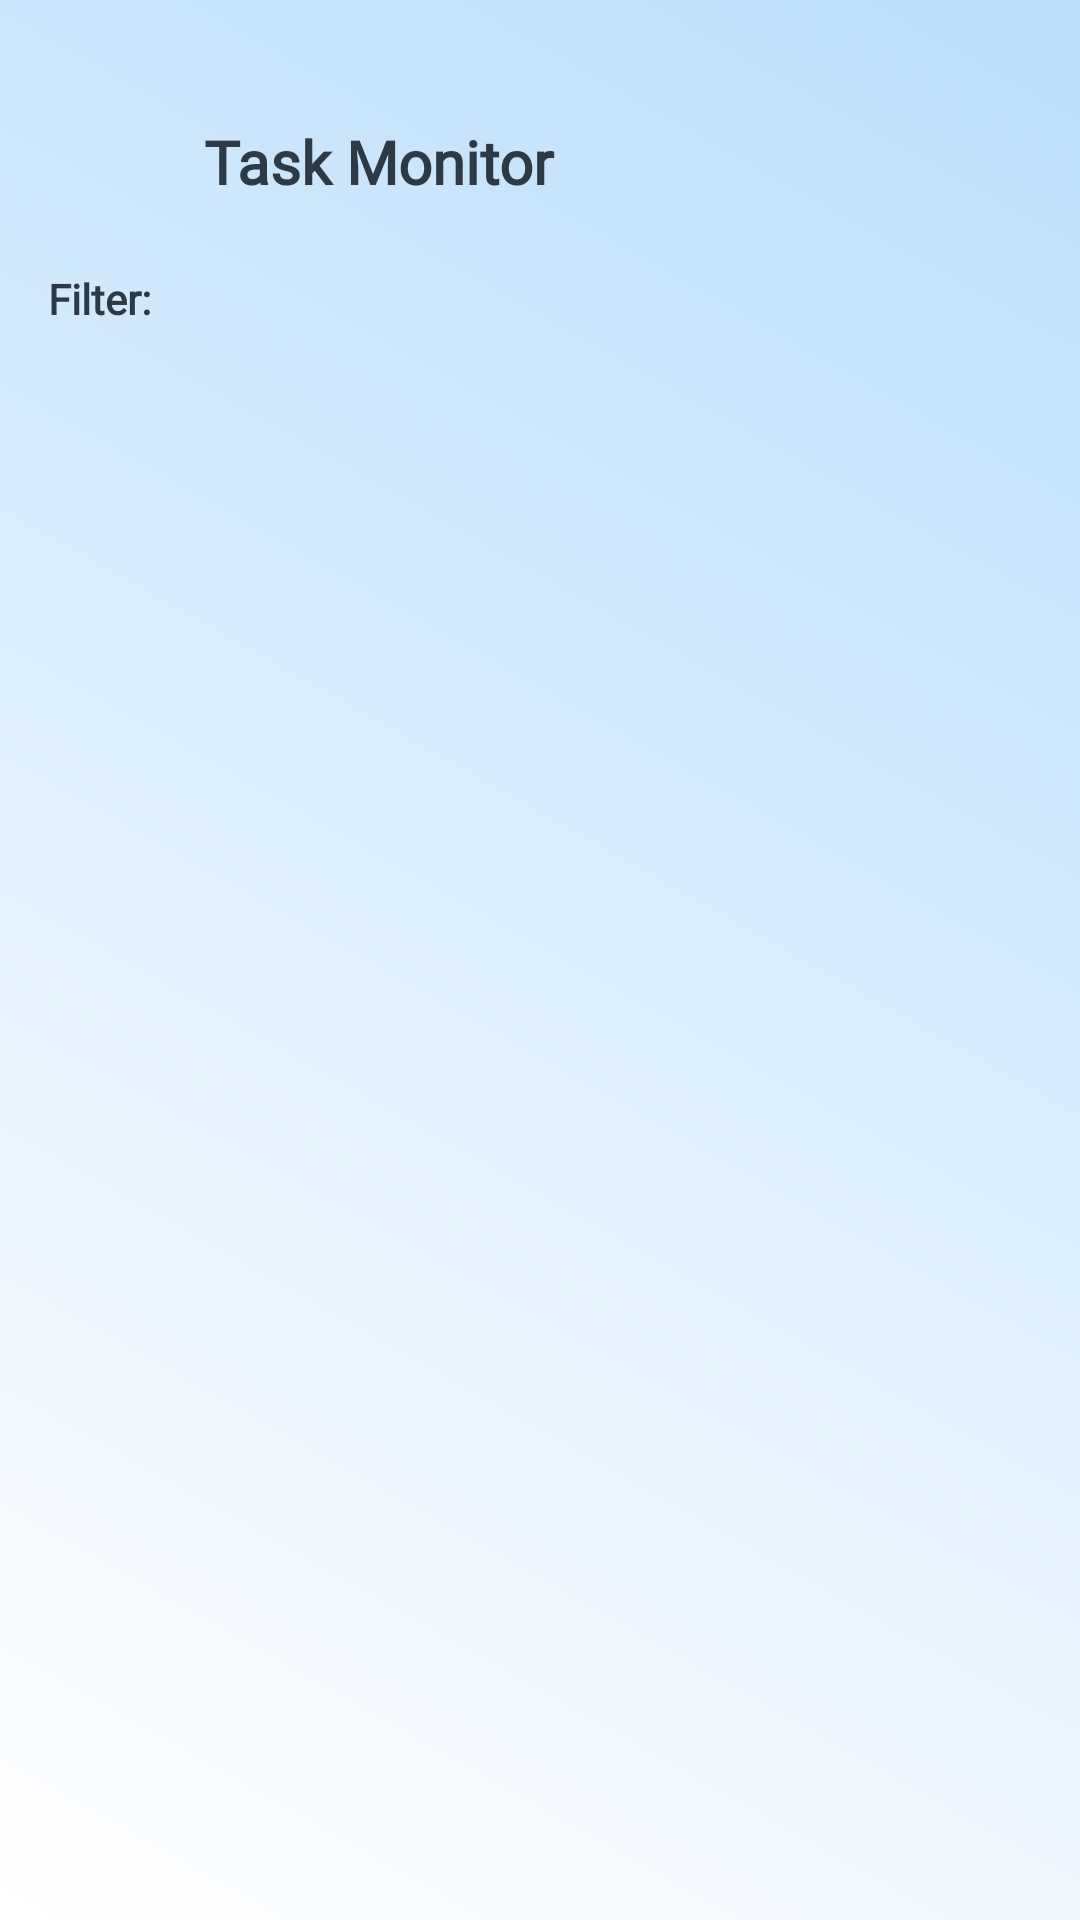

This screen was rendered from an Android layout file. Write that file and the resources it references.
<!-- AndroidManifest.xml: application theme Theme.Stafflink -->
<!-- res/layout/activity_admin_task_monitor.xml -->
<?xml version="1.0" encoding="utf-8"?>
<LinearLayout
    xmlns:android="http://schemas.android.com/apk/res/android"
    xmlns:app="http://schemas.android.com/apk/res-auto"
    android:layout_width="match_parent"
    android:layout_height="match_parent"
    android:orientation="vertical"
    android:background="@drawable/admin_page_gradient">

    
    <LinearLayout
        android:layout_width="match_parent"
        android:layout_height="wrap_content"
        android:orientation="horizontal"
        android:gravity="center_vertical"
        android:padding="16dp"
        android:layout_marginTop="18dp">

        <ImageButton
            android:id="@+id/btnBack"
            android:layout_width="40dp"
            android:layout_height="40dp"
            android:background="?android:attr/selectableItemBackgroundBorderless"
            android:src="@drawable/ic_back_black"
            android:padding="8dp"
            android:contentDescription="Back"/>

        <TextView
            android:layout_width="0dp"
            android:layout_height="wrap_content"
            android:layout_weight="1"
            android:text="Task Monitor"
            android:textSize="20sp"
            android:textStyle="bold"
            android:textColor="#2C3A47"
            android:layout_marginStart="12dp"
            android:fontFamily="@font/poppins"/>

    </LinearLayout>

    
    <LinearLayout
        android:layout_width="match_parent"
        android:layout_height="wrap_content"
        android:orientation="horizontal"
        android:gravity="center_vertical"
        android:paddingHorizontal="16dp"
        android:paddingBottom="8dp">

        <TextView
            android:layout_width="wrap_content"
            android:layout_height="wrap_content"
            android:text="Filter: "
            android:textSize="14sp"
            android:fontFamily="@font/poppins"
            android:textColor="#2C3A47"
            android:textStyle="bold"/>

        <Spinner
            android:id="@+id/spinnerFilter"
            android:layout_width="wrap_content"
            android:layout_height="wrap_content"
            android:layout_marginStart="8dp"
            android:background="@drawable/bg_input"
            android:padding="6dp"/>

    </LinearLayout>

    
    <TextView
        android:id="@+id/txtEmpty"
        android:layout_width="match_parent"
        android:layout_height="wrap_content"
        android:text="No tasks found"
        android:textSize="16sp"
        android:fontFamily="@font/poppins"
        android:textColor="#888"
        android:gravity="center"
        android:layout_marginTop="60dp"
        android:visibility="gone"/>

    
    <androidx.recyclerview.widget.RecyclerView
        android:id="@+id/rvTasks"
        android:layout_width="match_parent"
        android:layout_height="0dp"
        android:layout_weight="1"
        android:padding="8dp"
        android:clipToPadding="false"/>

</LinearLayout>
<!-- resources referenced by this layout -->
<resources>
  <!-- drawable admin_page_gradient (drawable) -->
  <shape xmlns:android="http://schemas.android.com/apk/res/android" android:shape="rectangle">
      <gradient
          android:startColor="#FFFFFF"
          android:endColor="#BBDEFB"
          android:angle="45"/>
  </shape>
  <!-- drawable bg_input (drawable) -->
  <shape xmlns:android="http://schemas.android.com/apk/res/android">
      <solid android:color="#FFFFFF"/>
      <corners android:radius="10dp"/>
      <stroke
          android:width="1dp"
          android:color="#DCDDE1"/>
  </shape>
  <style name="Theme.Stafflink" parent="Base.Theme.Stafflink" />
  <style name="Base.Theme.Stafflink" parent="Theme.Material3.DayNight.NoActionBar">
          
          
      </style>
</resources>
